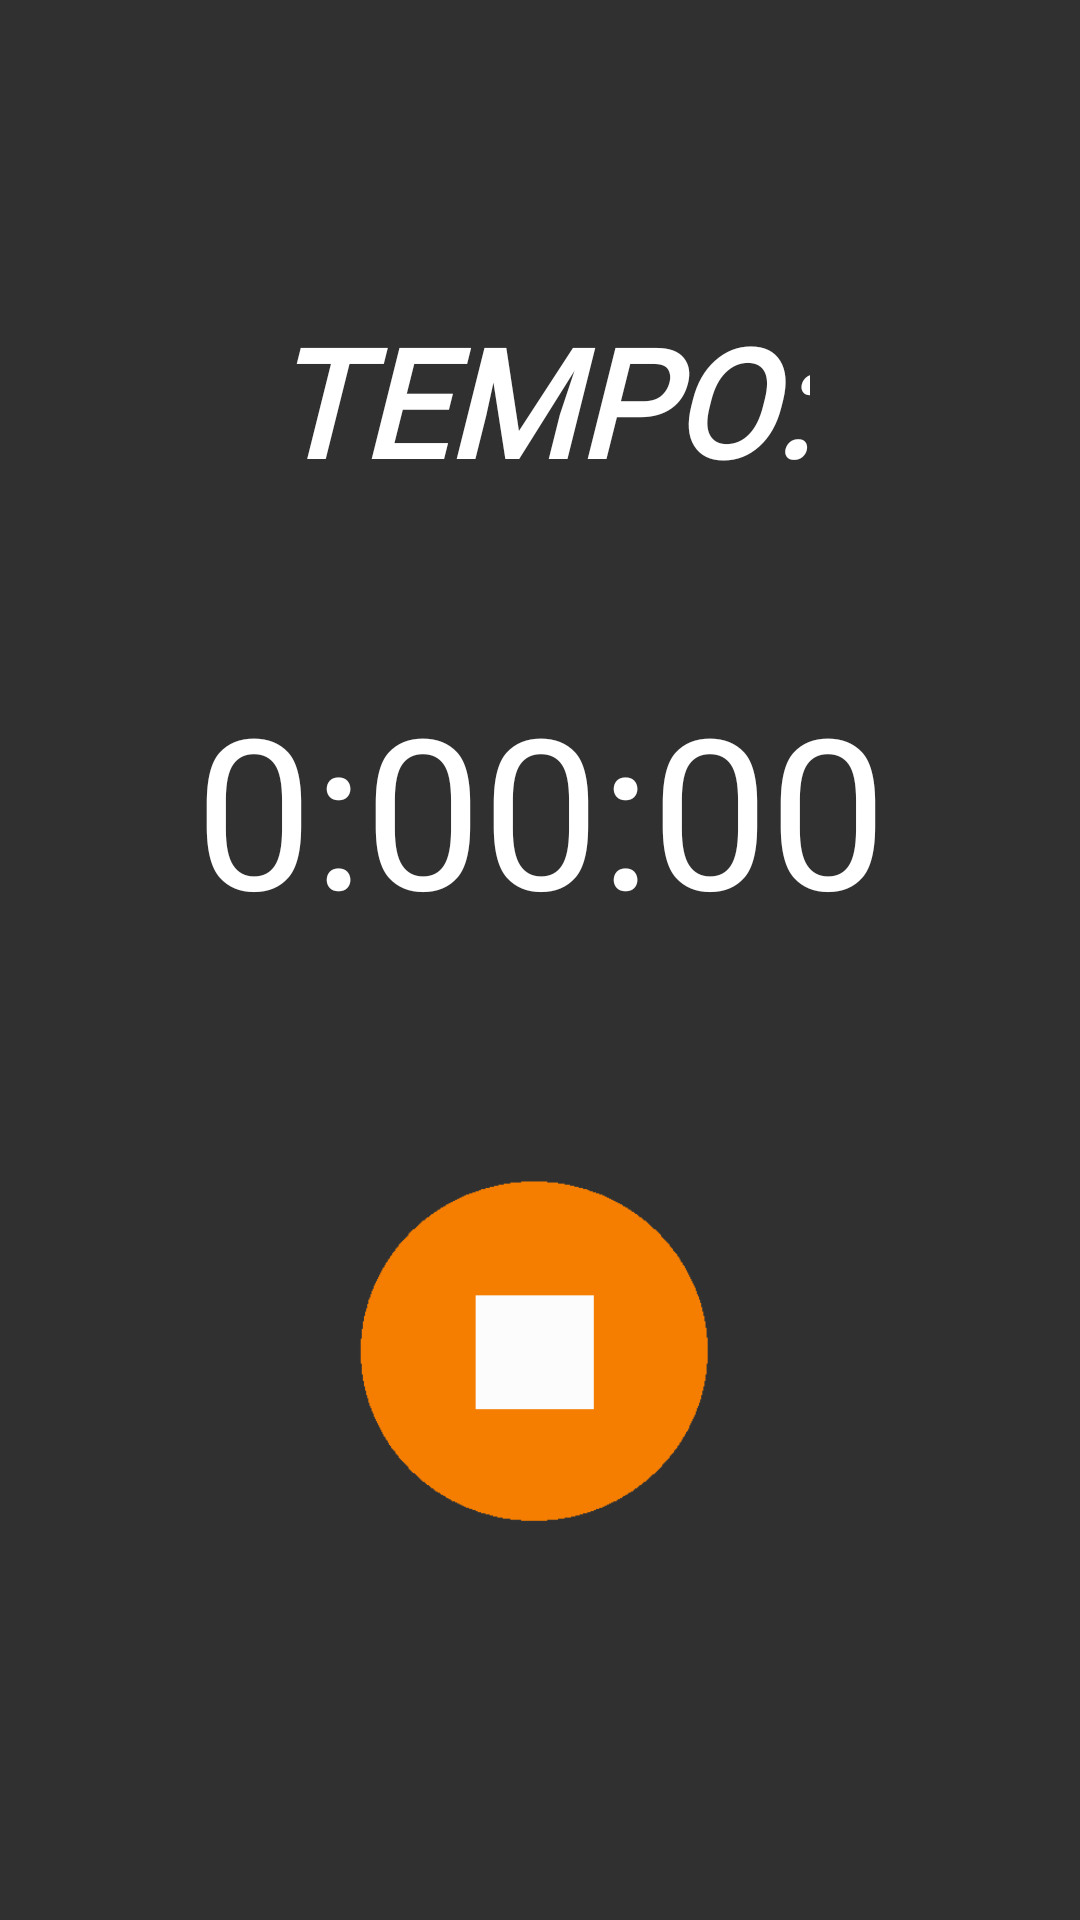

Write the Android layout XML for this screen, with the resource values it uses.
<!-- AndroidManifest.xml: application theme Theme.CorridaLeve -->
<!-- res/layout/screen_run_fragment.xml -->
<?xml version="1.0" encoding="utf-8"?>
<androidx.constraintlayout.widget.ConstraintLayout xmlns:android="http://schemas.android.com/apk/res/android"
    xmlns:app="http://schemas.android.com/apk/res-auto"
    xmlns:tools="http://schemas.android.com/tools"
    android:layout_width="match_parent"
    android:layout_height="match_parent"
    android:background="@color/grayCorridaLeve">

    <ImageView
        android:id="@+id/imageView_stop"
        android:layout_width="176dp"
        android:layout_height="172dp"
        android:layout_marginBottom="100dp"
        app:layout_constraintBottom_toBottomOf="parent"
        app:layout_constraintEnd_toEndOf="parent"
        app:layout_constraintHorizontal_bias="0.497"
        app:layout_constraintStart_toStartOf="parent"
        app:srcCompat="@drawable/btn_stop" />

    <TextView
        android:id="@+id/textView4"
        android:layout_width="wrap_content"
        android:layout_height="wrap_content"
        android:layout_marginTop="100dp"
        android:fontFamily="@font/fugaz_one"
        android:text="TEMPO:"
        android:textColor="#FFFFFF"
        android:textSize="50sp"
        android:textStyle="bold|italic"
        app:layout_constraintEnd_toEndOf="parent"
        app:layout_constraintStart_toStartOf="parent"
        app:layout_constraintTop_toTopOf="parent" />

    <TextView
        android:id="@+id/time_text"
        android:layout_width="wrap_content"
        android:layout_height="wrap_content"
        android:layout_marginTop="56dp"
        android:fontFamily="@font/carter_one"
        android:text="0:00:00"
        android:textColor="#FFFFFF"
        android:textSize="70sp"
        app:layout_constraintEnd_toEndOf="@+id/textView4"
        app:layout_constraintHorizontal_bias="0.496"
        app:layout_constraintStart_toStartOf="@+id/textView4"
        app:layout_constraintTop_toBottomOf="@+id/textView4" />
</androidx.constraintlayout.widget.ConstraintLayout>
<!-- resources referenced by this layout -->
<resources>
  <color name="grayCorridaLeve">#303030</color>
  <!-- drawable btn_stop: png bitmap (drawable, 10447 bytes) -->
  <style name="Theme.CorridaLeve" parent="Theme.MaterialComponents.DayNight.NoActionBar">
          
          <item name="colorPrimary">@color/orangeCorridaLeve</item>
          <item name="colorPrimaryVariant">@color/grayCorridaLeve</item>
          <item name="colorOnPrimary">@color/white</item>
          
          <item name="colorSecondary">@color/orangeCorridaLeve</item>
          <item name="colorSecondaryVariant">@color/teal_700</item>
          <item name="colorOnSecondary">@color/black</item>
          
          <item name="android:statusBarColor" tools:targetApi="l">?attr/colorPrimaryVariant</item>
          
      </style>
  <color name="orangeCorridaLeve">#FF8C00</color>
  <color name="white">#FFFFFFFF</color>
  <color name="teal_700">#FF018786</color>
  <color name="black">#FF000000</color>
</resources>
